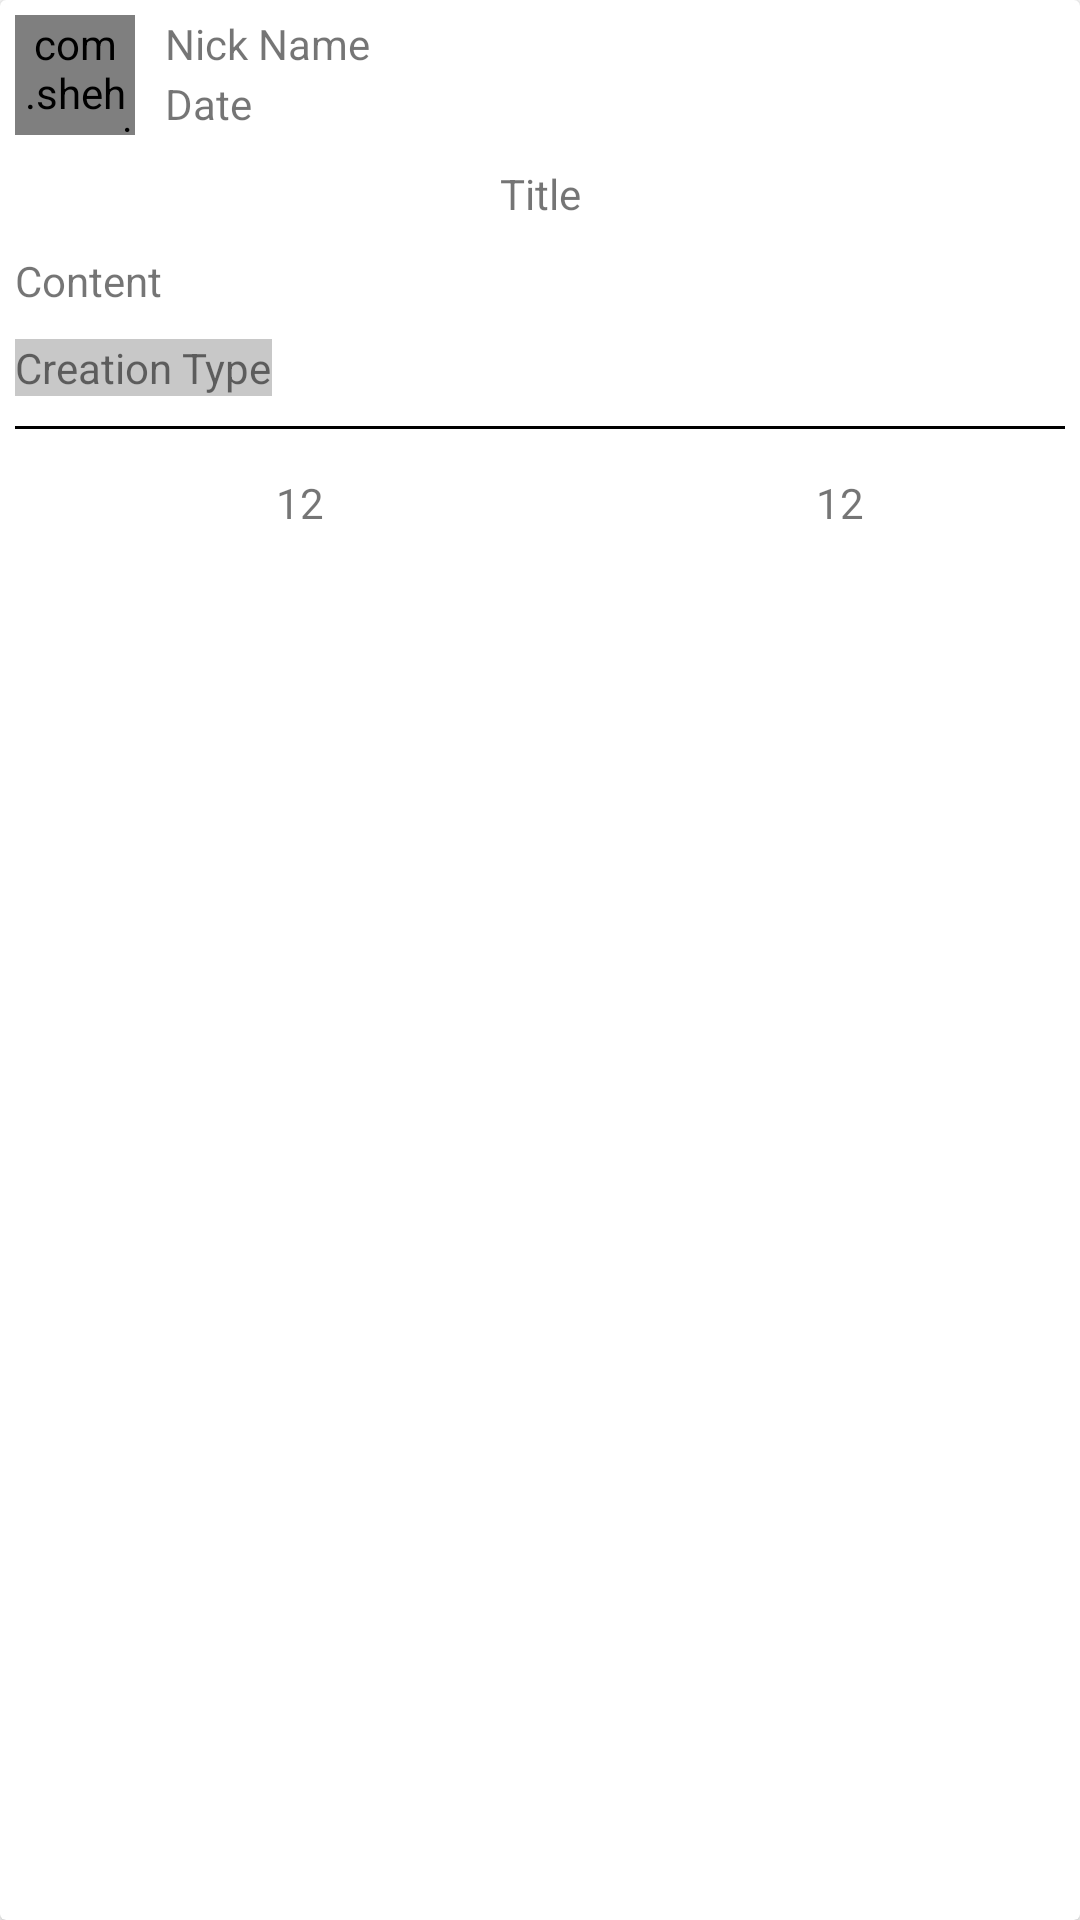

Produce the Android XML layout that renders to this screen, including the resource entries it uses.
<!-- AndroidManifest.xml: application theme Theme.Talendar -->
<!-- res/layout/home_followed_item.xml -->
<?xml version="1.0" encoding="utf-8"?>
<androidx.cardview.widget.CardView android:id="@+id/cardView_followed_home"
    android:layout_width="match_parent"
    android:layout_height="wrap_content"
    android:layout_margin="20dp"
    xmlns:android="http://schemas.android.com/apk/res/android"
    xmlns:app="http://schemas.android.com/apk/res-auto">

    <LinearLayout
        android:id="@+id/linearLayout_home"
        android:layout_width="match_parent"
        android:layout_height="wrap_content"
        android:orientation="vertical">
        <LinearLayout
            android:id="@+id/linearLayout_part_user_info"
            android:layout_width="match_parent"
            android:layout_height="wrap_content"
            android:layout_margin="5dp"
            android:orientation="horizontal">
            <com.shehuan.niv.NiceImageView
                android:id="@+id/NIV_home_profile"
                android:layout_width="40dp"
                android:layout_height="40dp"
                app:border_color="#FF7F24"
                app:corner_radius="35dp"
                android:layout_marginRight="10dp"
                android:src="@drawable/cat"/>

            <LinearLayout
                android:layout_width="wrap_content"
                android:layout_height="match_parent"
                android:orientation="vertical">
                <TextView
                    android:id="@+id/text_home_nickname"
                    android:layout_width="wrap_content"
                    android:layout_height="0dp"
                    android:layout_weight="1"
                    android:text="Nick Name"/>
                <TextView
                    android:id="@+id/text_home_date"
                    android:layout_width="wrap_content"
                    android:layout_height="0dp"
                    android:layout_weight="1"
                    android:text="Date"/>
            </LinearLayout>
        </LinearLayout>

        <LinearLayout
            android:id="@+id/linearLayout_part_creation_info"
            android:layout_width="match_parent"
            android:layout_height="wrap_content"
            android:layout_margin="5dp"
            android:orientation="vertical">
            <TextView
                android:id="@+id/text_home_title"
                android:layout_width="match_parent"
                android:layout_height="wrap_content"
                android:text="Title"
                android:layout_marginBottom="10dp"
                android:gravity="center"/>
            <TextView
                android:id="@+id/text_home_content"
                android:layout_width="wrap_content"
                android:layout_height="wrap_content"
                android:maxLength="150"
                android:text="Content" />
        </LinearLayout>

        <TextView
            android:layout_margin="5dp"
            android:id="@+id/text_home_creation_type"
            android:layout_width="wrap_content"
            android:layout_height="wrap_content"
            android:background="@color/cardview_shadow_start_color"
            android:text="Creation Type"/>

        <View
            android:layout_margin="5dp"
            android:layout_width="match_parent"
            android:layout_height="1dp"
            android:background="@color/black"/>

        <LinearLayout
            android:layout_marginTop="10dp"
            android:layout_marginBottom="10dp"
            android:id="@+id/linearLayout_home_part_performance"
            android:layout_width="match_parent"
            android:layout_height="wrap_content"
            android:orientation="horizontal">
            <RelativeLayout
                android:layout_width="0dp"
                android:layout_height="wrap_content"
                android:layout_weight="1">
                <LinearLayout
                    android:layout_width="wrap_content"
                    android:layout_height="wrap_content"
                    android:layout_centerHorizontal="true">
                    <ImageView
                        android:layout_width="20dp"
                        android:layout_height="20dp"
                        android:src="@drawable/ic_baseline_comment_24"/>
                    <TextView
                        android:id="@+id/text_home_comment_num"
                        android:layout_width="wrap_content"
                        android:layout_height="wrap_content"
                        android:text="12"/>
                </LinearLayout>
            </RelativeLayout>
            <RelativeLayout
                android:layout_width="0dp"
                android:layout_height="wrap_content"
                android:layout_weight="1">
                <LinearLayout
                    android:layout_width="wrap_content"
                    android:layout_height="wrap_content"
                    android:layout_centerHorizontal="true">
                    <ImageView
                        android:layout_width="20dp"
                        android:layout_height="20dp"
                        android:src="@drawable/ic_baseline_favorite_border_24"/>
                    <TextView
                        android:id="@+id/text_home_likes_num"
                        android:layout_width="wrap_content"
                        android:layout_height="wrap_content"
                        android:text="12"/>
                </LinearLayout>
            </RelativeLayout>
        </LinearLayout>


    </LinearLayout>

</androidx.cardview.widget.CardView>
<!-- resources referenced by this layout -->
<resources>
  <!-- drawable cat: png bitmap (drawable, 146200 bytes) -->
  <style name="Theme.Talendar" parent="Theme.MaterialComponents.DayNight.NoActionBar">
          
          <item name="colorPrimary">@color/purple_500</item>
          <item name="colorPrimaryVariant">@color/purple_700</item>
          <item name="colorOnPrimary">@color/white</item>
          
          <item name="colorSecondary">@color/teal_200</item>
          <item name="colorSecondaryVariant">@color/teal_700</item>
          <item name="colorOnSecondary">@color/black</item>
          
          <item name="android:statusBarColor" tools:targetApi="l">?attr/colorPrimaryVariant</item>
          
      </style>
  <!-- not gathered from this repository: default colours our renderer supplied (Android Studio template values) -->
  <color name="purple_500">#FF6200EE</color>
  <color name="purple_700">#FF3700B3</color>
  <color name="teal_200">#FF03DAC5</color>
  <color name="teal_700">#FF018786</color>
  <color name="black">#FF000000</color>
  <color name="white">#FFFFFFFF</color>
</resources>
